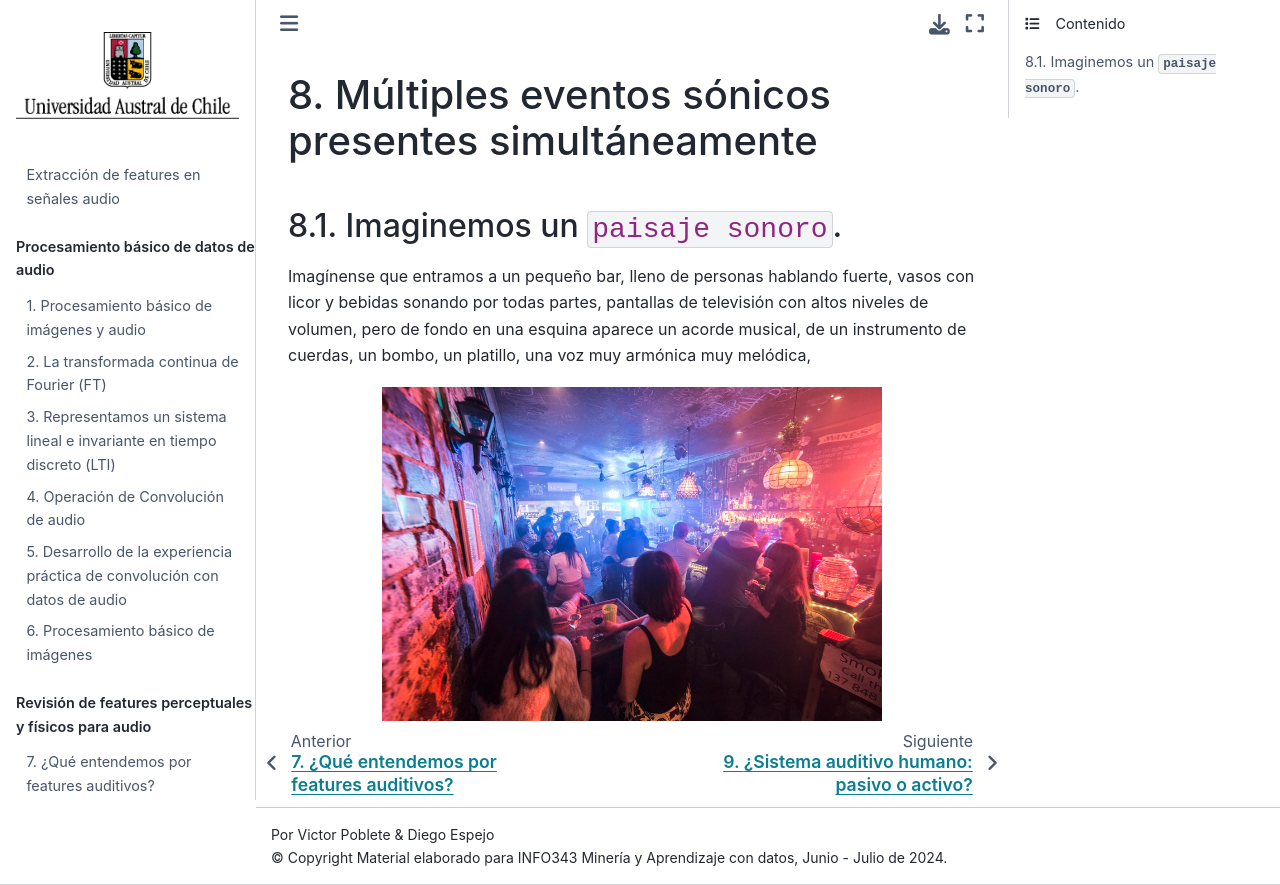

repository: vpobleteacustica/AudioFeat · page: contenidos/unidad2/clase02.html · generator: jekyll

# Múltiples eventos sónicos presentes simultáneamente

## Imaginemos un `paisaje sonoro`. 

Imagínense que entramos a un pequeño bar, lleno de personas hablando fuerte, vasos con licor y bebidas sonando por todas partes, pantallas de televisión con altos niveles de volumen, pero de fondo en una esquina aparece un acorde musical, de un instrumento de cuerdas, un bombo, un platillo, una voz muy armónica muy melódica,   

<img src="../figuras/bar_music.png" width="500">
